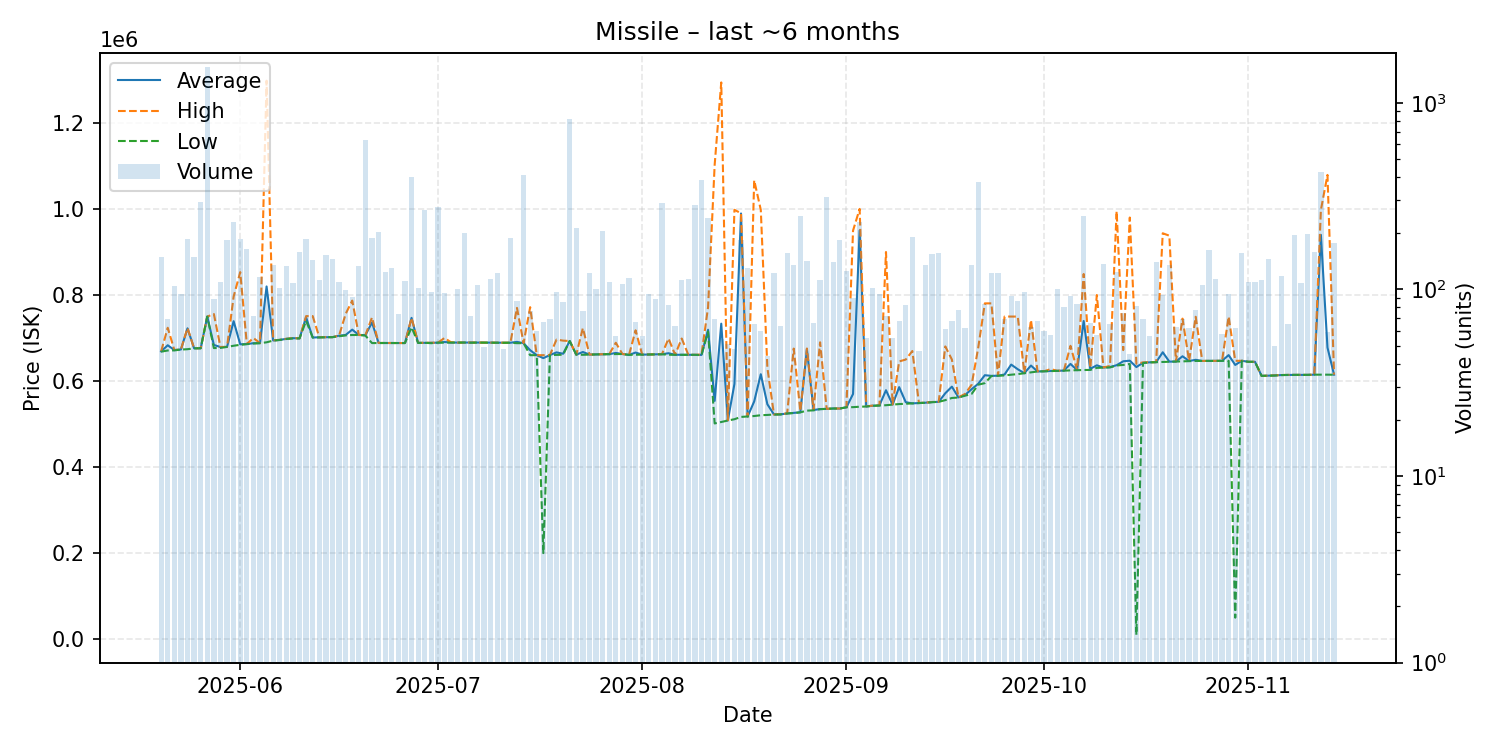

Values plotted in this chart, from the file beside it:
date, average, highest, lowest, order_count, volume
2025-05-20, 669000, 669100, 668200, 49, 149
2025-05-21, 683138, 723800, 671000, 42, 69
2025-05-22, 672000, 672100, 671200, 36, 104
2025-05-23, 673295, 673300, 673100, 39, 94
2025-05-24, 722500, 723200, 674000, 54, 186
2025-05-25, 676000, 676000, 676000, 68, 150
2025-05-26, 676200, 676300, 676200, 58, 294
2025-05-27, 749800, 749800, 749800, 60, 1548
2025-05-28, 683882, 755750, 676600, 39, 89
2025-05-29, 679000, 679100, 677000, 55, 110
2025-05-30, 679300, 679400, 679300, 66, 184
2025-05-31, 739100, 796300, 682000, 78, 230
2025-06-01, 685400, 853150, 684200, 64, 187
2025-06-02, 686000, 686200, 685800, 51, 165
2025-06-03, 687908, 700000, 687200, 49, 72
2025-06-04, 688100, 688100, 688000, 45, 117
2025-06-05, 819815, 1298000, 690000, 53, 95
2025-06-06, 694300, 694500, 694050, 55, 135
2025-06-07, 695600, 695800, 695400, 58, 102
2025-06-08, 698100, 698100, 697700, 66, 134
2025-06-09, 699600, 700000, 699000, 52, 108
2025-06-10, 699200, 699200, 699100, 44, 159
2025-06-11, 748000, 750900, 740000, 39, 186
2025-06-12, 701100, 750900, 701000, 57, 143
2025-06-13, 701700, 701750, 701200, 55, 112
2025-06-14, 701900, 701900, 701900, 58, 153
2025-06-15, 702000, 702000, 702000, 38, 146
2025-06-16, 705400, 705500, 704000, 46, 109
2025-06-17, 707075, 756000, 706100, 45, 99
2025-06-18, 719482, 786900, 707000, 39, 91
2025-06-19, 707000, 707000, 707000, 50, 133
2025-06-20, 706900, 706900, 705500, 52, 635
2025-06-21, 736000, 747800, 688200, 53, 188
2025-06-22, 688400, 688500, 688400, 50, 202
2025-06-23, 688400, 688400, 688400, 48, 124
2025-06-24, 688400, 688400, 688400, 47, 131
2025-06-25, 688388, 688400, 688300, 39, 74
2025-06-26, 688300, 688300, 688300, 47, 111
2025-06-27, 746800, 746800, 725000, 82, 399
2025-06-28, 688750, 688800, 688500, 61, 102
2025-06-29, 688800, 688800, 688800, 70, 265
2025-06-30, 688753, 689100, 688000, 42, 97
2025-07-01, 689200, 689200, 689200, 37, 276
2025-07-02, 690670, 700000, 689300, 54, 96
2025-07-03, 689654, 690000, 689300, 29, 52
2025-07-04, 689300, 689300, 689300, 49, 101
2025-07-05, 689500, 689500, 689500, 61, 201
2025-07-06, 689494, 689500, 689000, 44, 72
2025-07-07, 689400, 689400, 689400, 42, 105
2025-07-08, 689351, 689400, 689200, 32, 49
2025-07-09, 689000, 689000, 689000, 67, 114
2025-07-10, 689000, 689000, 689000, 47, 123
2025-07-11, 688996, 689000, 688800, 32, 48
2025-07-12, 689000, 689000, 689000, 72, 189
2025-07-13, 690978, 770000, 688000, 57, 87
2025-07-14, 688000, 688000, 688000, 39, 410
2025-07-15, 671643, 771600, 660100, 40, 77
2025-07-16, 660100, 660100, 660100, 34, 60
2025-07-17, 653263, 660100, 200100, 34, 67
2025-07-18, 660407, 660500, 660400, 38, 69
... 119 more rows
